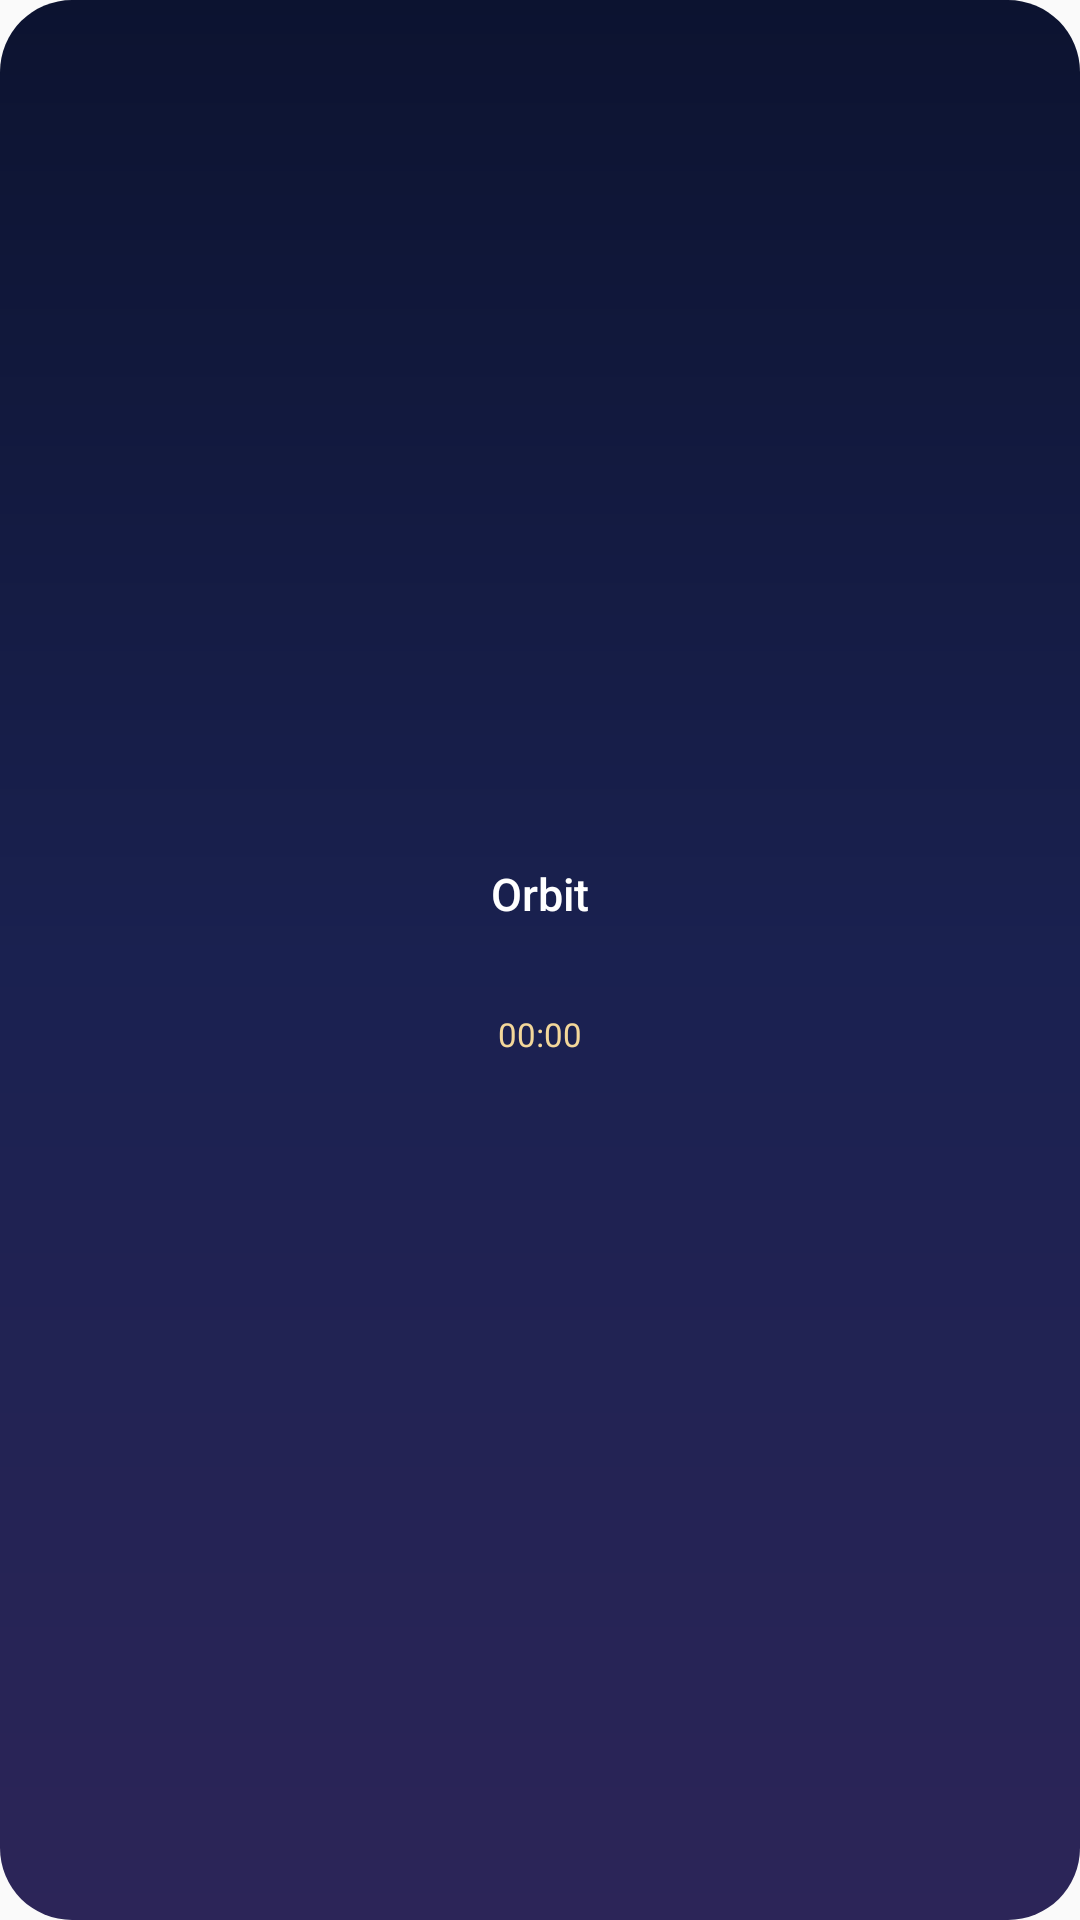

The Android layout XML behind this screen, and the referenced resources:
<!-- AndroidManifest.xml: application theme AppTheme -->
<!-- res/layout/widget_ring.xml -->
<?xml version="1.0" encoding="utf-8"?>
<FrameLayout xmlns:android="http://schemas.android.com/apk/res/android"
    android:id="@+id/ring_root"
    android:layout_width="match_parent"
    android:layout_height="match_parent"
    android:background="@drawable/widget_background"
    android:padding="6dp">

    <ImageView
        android:id="@+id/ring_image"
        android:layout_width="match_parent"
        android:layout_height="match_parent"
        android:contentDescription="@null"
        android:scaleType="fitCenter" />

    <LinearLayout
        android:layout_width="wrap_content"
        android:layout_height="wrap_content"
        android:layout_gravity="center"
        android:gravity="center_horizontal"
        android:orientation="vertical">

        <TextView
            android:id="@+id/ring_name"
            android:layout_width="wrap_content"
            android:layout_height="wrap_content"
            android:fontFamily="sans-serif-medium"
            android:maxLines="1"
            android:text="Orbit"
            android:textColor="#FFFFFF"
            android:textSize="15sp" />

        <TextView
            android:id="@+id/ring_time"
            android:layout_width="wrap_content"
            android:layout_height="wrap_content"
            android:fontFamily="sans-serif-medium"
            android:maxLines="1"
            android:textColor="#FFFFFF"
            android:textSize="22sp" />

        <Chronometer
            android:id="@+id/ring_countdown"
            android:layout_width="wrap_content"
            android:layout_height="wrap_content"
            android:textColor="#FFF3D79A"
            android:textSize="11sp" />
    </LinearLayout>
</FrameLayout>
<!-- resources referenced by this layout -->
<resources>
  <!-- drawable widget_background (drawable) -->
  <?xml version="1.0" encoding="utf-8"?>
  <shape xmlns:android="http://schemas.android.com/apk/res/android" android:shape="rectangle">
      <gradient
          android:angle="290"
          android:startColor="#0C1330"
          android:centerColor="#1A2150"
          android:endColor="#2C2558"
          android:type="linear" />
      <corners android:radius="24dp" />
  </shape>
  <style name="AppTheme" parent="Theme.AppCompat.Light.DarkActionBar">
          
          <item name="colorPrimary">@color/colorPrimary</item>
          <item name="colorPrimaryDark">@color/colorPrimaryDark</item>
          <item name="colorAccent">@color/colorAccent</item>
      </style>
  <!-- not gathered from this repository: default colours our renderer supplied (Android Studio template values) -->
  <color name="colorPrimary">#FF6200EE</color>
  <color name="colorPrimaryDark">#FF3700B3</color>
  <color name="colorAccent">#FF03DAC5</color>
</resources>
